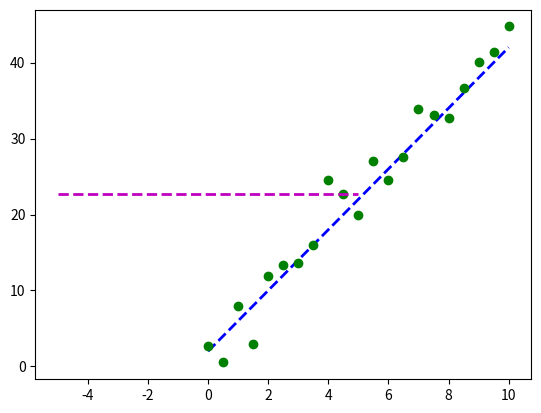

The script that saved this image: (Note: this script raises an exception after producing the figure.)
import pandas as pd
import matplotlib.pyplot as plt
import numpy as np
import scipy.optimize as spo


def f(X):
    #given a scalar X, return some value (a real number)
    Y = (X-1.5)**2 + 0.5
    print(f"X = {X}, Y= {Y}") # for tracing
    return Y


def error(line,data):
    # compute error between given line and data
    '''Parameters
    line: tuple/list/array (C0, C1) where C0 is slope and C1 is the intercept
    data: 2D array where each row is a point (x,y)
    '''
    #metric sum of squared Y-axis difference
    err = np.sum((data[:,1] - (line[0] * data[:, 0] + line[1])) ** 2)
    return err


def fit_line(data, error_func):

    '''
    :param data: 2D arra where each row is a point (X0,Y)
    :param error_func: function that computes the error between a line and observed data
    :return:  line that minimizes the error function
    '''

    #Generate initial guess for line model
    l = np.float32([0, np.mean(data[:, 1])])

    # Plot initial guess (optional)
    x_ends = np.float32([-5, 5])
    plt.plot(x_ends, l[0] * x_ends + l[1], 'm--', linewidth = 2.0, label = 'Initial Guess')
    plt.show()
    print(f'l: {l}')
    print(f'x_ends: {x_ends}')
    # Call optimizer to minimize error function

    result = spo.minimize(error_func, l, args=(data,), method = 'SLSQP', options={'disp' : True})
    return result.x

def test_run():
    #define original line
    l_orig = np.float32([4, 2])
    print(f'Original line: C0 = {l_orig[0]}, C1 = {l_orig[1]}')
    xOrig = np.linspace(0, 10, 21)
    yOrig = l_orig[0] * xOrig + l_orig[1]
    plt.plot(xOrig, yOrig, 'b--', linewidth=2.0, label='Original line')



    #generate noisy data points
    noise_sigma = 3.0
    noise = np.random.normal(0, noise_sigma, yOrig.shape)
    data = np.asarray([xOrig, yOrig + noise]).T
    plt.plot(data[:,0], data[:, 1],  'go', label="Data points")


    #try to fit a line to this data
    l_fit = fit_line(data, error)
    print(f"Fitted line: C0 = {l_fit[0]}, C1 = {l_fit[1]}")
    plt.plot(data[:,0],  l_fit[0] * data[:, 0] + l_fit[1], 'r--', linewidth=2.0, label='best-fit')


    # Add a legend and show plot
    plt.legend(loc='upper right')
    plt.show()







    # Xguess = 2.0
    # min_result = spo.minimize(f, Xguess, method='SLSQP',options={'disp': True})
    # print(f'Minima found at: X = {min_result.x}, Y = {min_result.fun}')
    #
    # #plot functions, mark minima
    # xPlot = np.linspace(0.5,2.5,21)
    # yPlot = f(xPlot)
    # plt.plot(xPlot, yPlot)
    # plt.plot(min_result.x, min_result.fun, 'ro')
    # plt.title('Minima of an objective function')
    # plt.show()



if __name__ == '__main__':
    test_run()